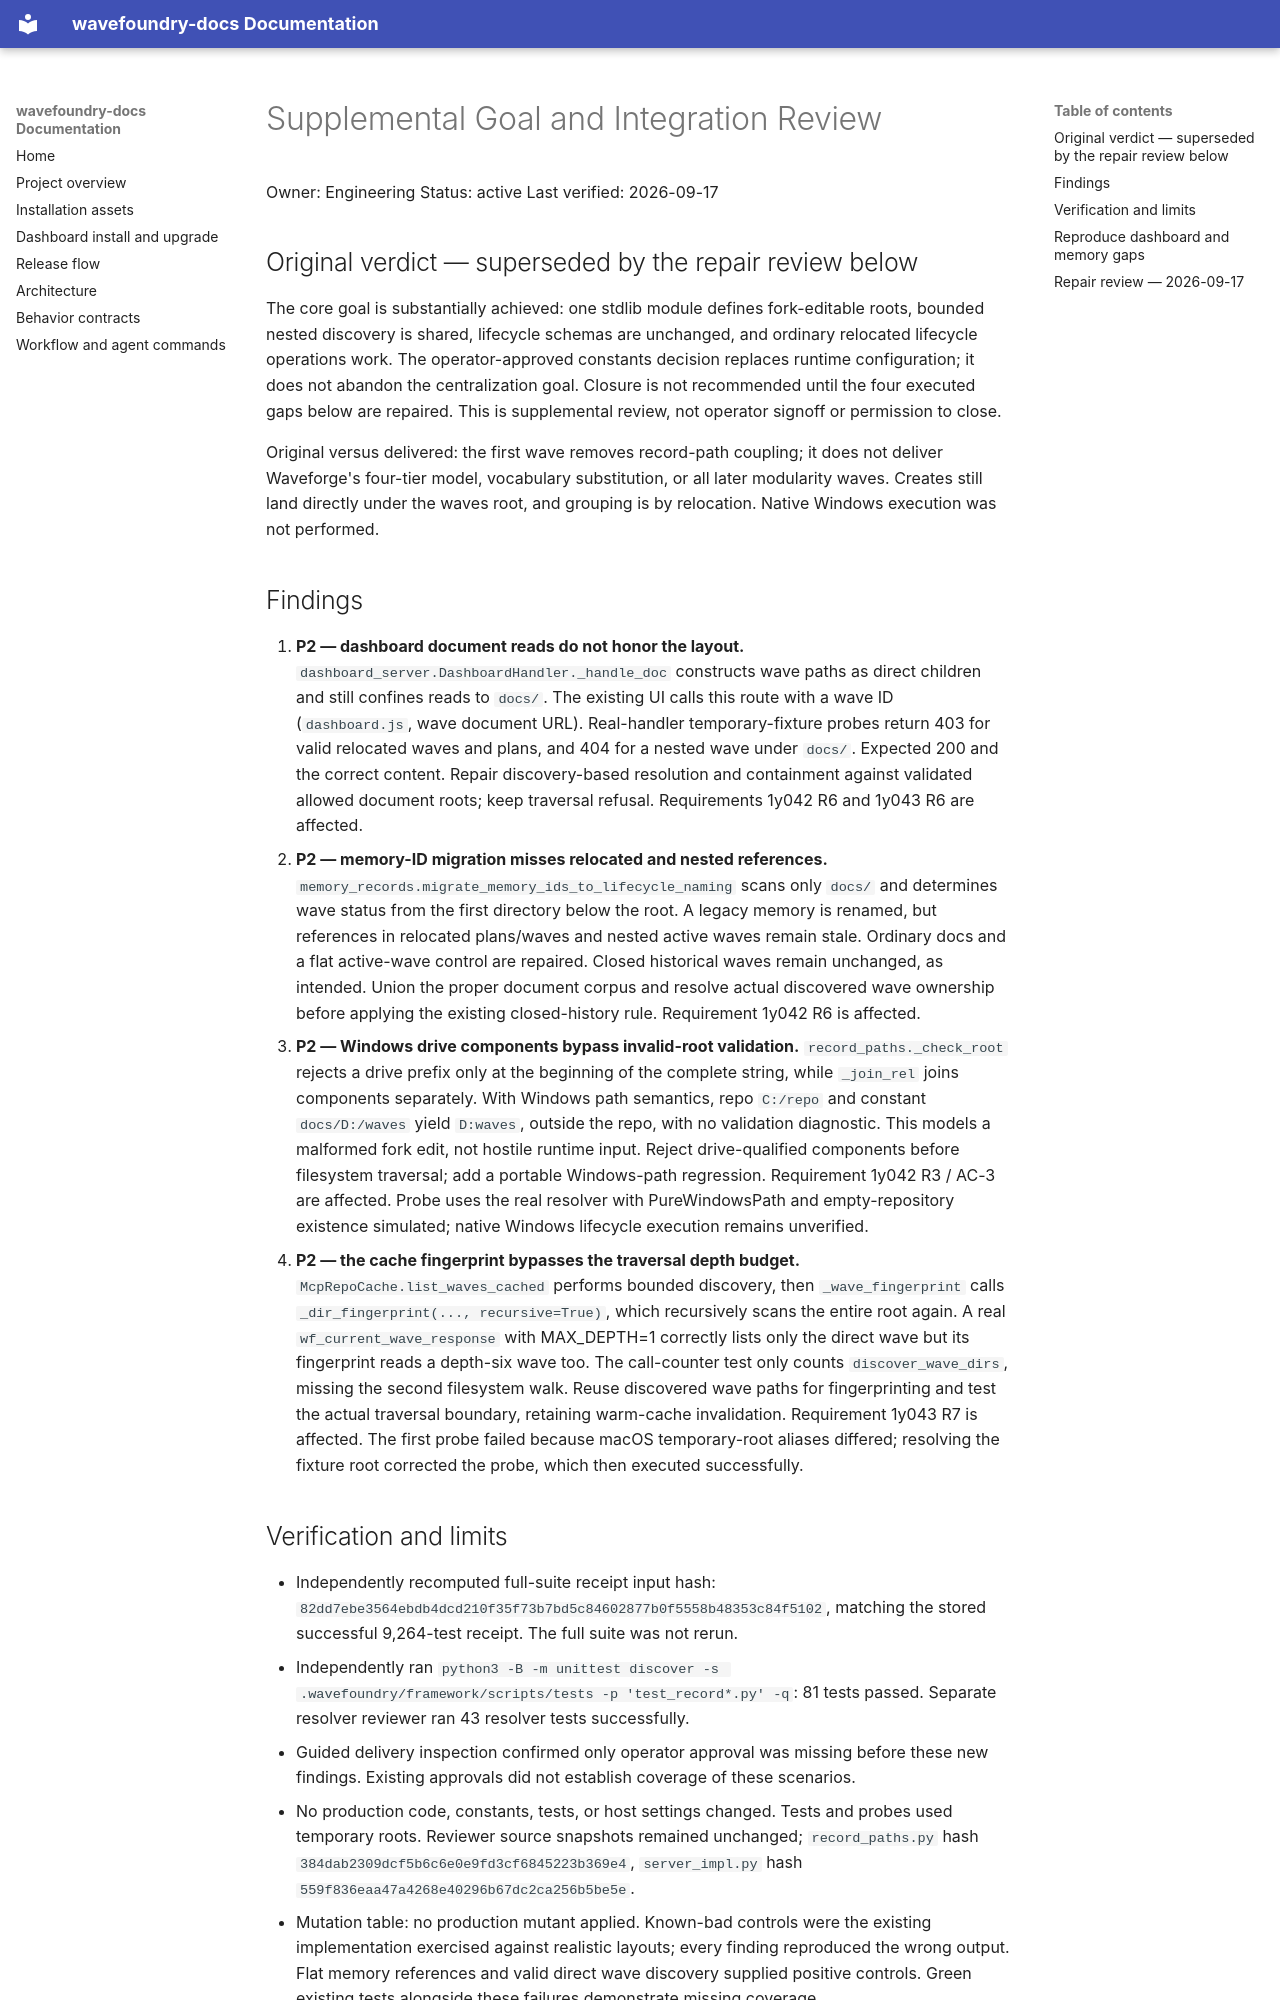

repository: coryhacking/wavefoundry · page: waves/1y0gz record-layout-roots/supplemental-goal-review/index.html · generator: mkdocs

# Supplemental Goal and Integration Review

Owner: Engineering
Status: active
Last verified: 2026-09-17

## Original verdict — superseded by the repair review below

The core goal is substantially achieved: one stdlib module defines fork-editable roots, bounded nested discovery is shared, lifecycle schemas are unchanged, and ordinary relocated lifecycle operations work. The operator-approved constants decision replaces runtime configuration; it does not abandon the centralization goal. Closure is not recommended until the four executed gaps below are repaired. This is supplemental review, not operator signoff or permission to close.

Original versus delivered: the first wave removes record-path coupling; it does not deliver Waveforge's four-tier model, vocabulary substitution, or all later modularity waves. Creates still land directly under the waves root, and grouping is by relocation. Native Windows execution was not performed.

## Findings

1. **P2 — dashboard document reads do not honor the layout.** `dashboard_server.DashboardHandler._handle_doc` constructs wave paths as direct children and still confines reads to `docs/`. The existing UI calls this route with a wave ID (`dashboard.js`, wave document URL). Real-handler temporary-fixture probes return 403 for valid relocated waves and plans, and 404 for a nested wave under `docs/`. Expected 200 and the correct content. Repair discovery-based resolution and containment against validated allowed document roots; keep traversal refusal. Requirements 1y042 R6 and 1y043 R6 are affected.
2. **P2 — memory-ID migration misses relocated and nested references.** `memory_records.migrate_memory_ids_to_lifecycle_naming` scans only `docs/` and determines wave status from the first directory below the root. A legacy memory is renamed, but references in relocated plans/waves and nested active waves remain stale. Ordinary docs and a flat active-wave control are repaired. Closed historical waves remain unchanged, as intended. Union the proper document corpus and resolve actual discovered wave ownership before applying the existing closed-history rule. Requirement 1y042 R6 is affected.
3. **P2 — Windows drive components bypass invalid-root validation.** `record_paths._check_root` rejects a drive prefix only at the beginning of the complete string, while `_join_rel` joins components separately. With Windows path semantics, repo `C:/repo` and constant `docs/D:/waves` yield `D:waves`, outside the repo, with no validation diagnostic. This models a malformed fork edit, not hostile runtime input. Reject drive-qualified components before filesystem traversal; add a portable Windows-path regression. Requirement 1y042 R3 / AC-3 are affected. Probe uses the real resolver with PureWindowsPath and empty-repository existence simulated; native Windows lifecycle execution remains unverified.
4. **P2 — the cache fingerprint bypasses the traversal depth budget.** `McpRepoCache.list_waves_cached` performs bounded discovery, then `_wave_fingerprint` calls `_dir_fingerprint(..., recursive=True)`, which recursively scans the entire root again. A real `wf_current_wave_response` with MAX_DEPTH=1 correctly lists only the direct wave but its fingerprint reads a depth-six wave too. The call-counter test only counts `discover_wave_dirs`, missing the second filesystem walk. Reuse discovered wave paths for fingerprinting and test the actual traversal boundary, retaining warm-cache invalidation. Requirement 1y043 R7 is affected. The first probe failed because macOS temporary-root aliases differed; resolving the fixture root corrected the probe, which then executed successfully.
